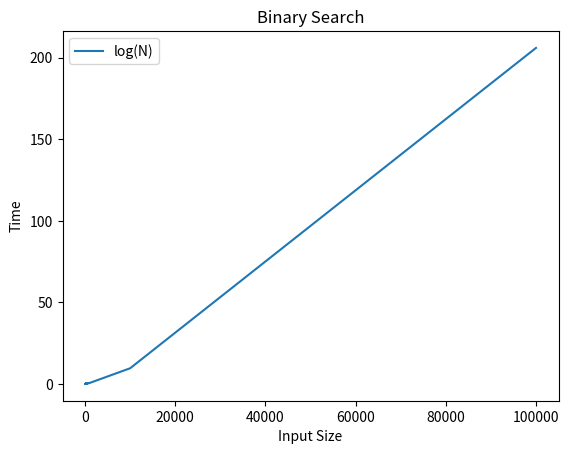

Generate this figure with matplotlib:
import time 

def measure_time(func):
    
    def wrapper(*args, **kwargs):
        start_time = time.time()
        result = func(*args, **kwargs)
        end_time = time.time()
        execution_time = end_time - start_time

        print(f"Execution time: {func.__name__}{ execution_time} seconds: " )

        return execution_time, result
    return wrapper

@measure_time
def binary_search(lst_sorted, value):
    
    step = 0
    while len(lst_sorted) > 0:
        step += 1
        middle = len(lst_sorted) // 2
        if lst_sorted[middle] != value:
            if lst_sorted[middle] > value:
                lst_sorted = lst_sorted[:middle]
            elif lst_sorted[middle] < value:
                lst_sorted = lst_sorted[middle:]
        else:
            return True
    return False, step 

input_size = [1,100, 2, 5,200, 5, 6, 9, 600, 10, 100, 1000, 10000, 100000]
execution_times = []

for num in input_size:
    lst = list(range(1,(num*100) + 1))
    target = num // 2

    print(f"binary search on input size {num}: ")
    time__taken, result =  binary_search(lst, target)
    execution_times.append(time__taken*1000)

    print()

print(execution_times)

import matplotlib.pylab as plt


plt.plot(input_size,execution_times,label='log(N)')

plt.xlabel('Input Size') 
plt.ylabel('Time')
plt.legend()
plt.title('Binary Search')
plt.show()
